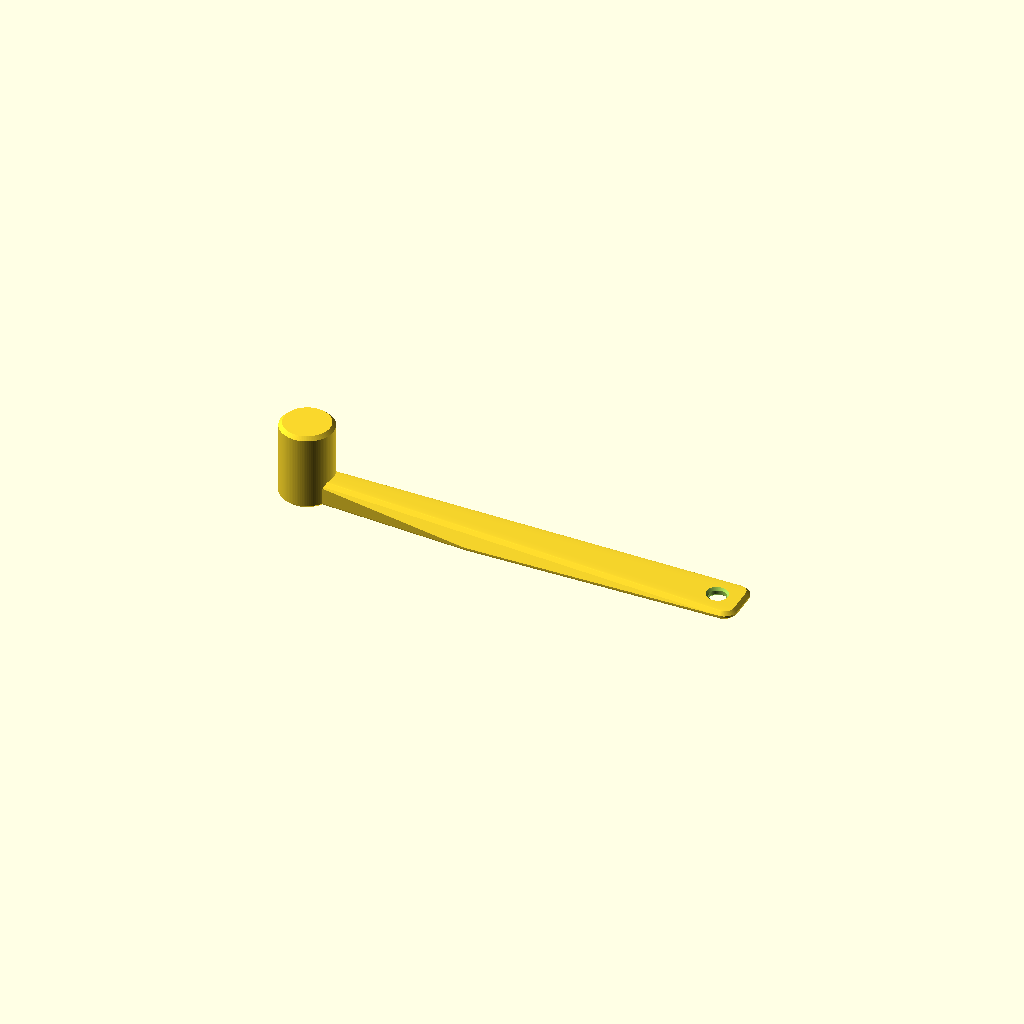
Cell 1 — every parameter at its default value.
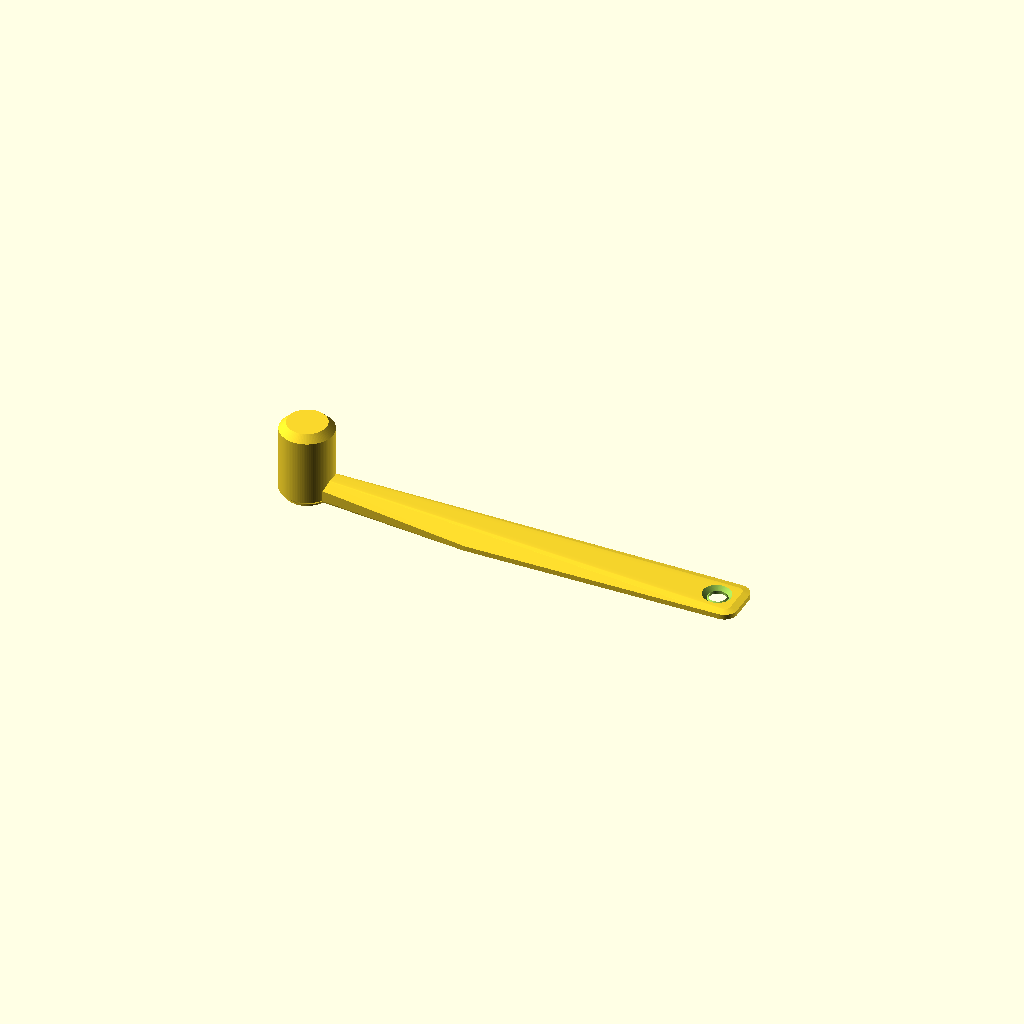
Cell 2: chamfer = 1.6 (everything else at default).
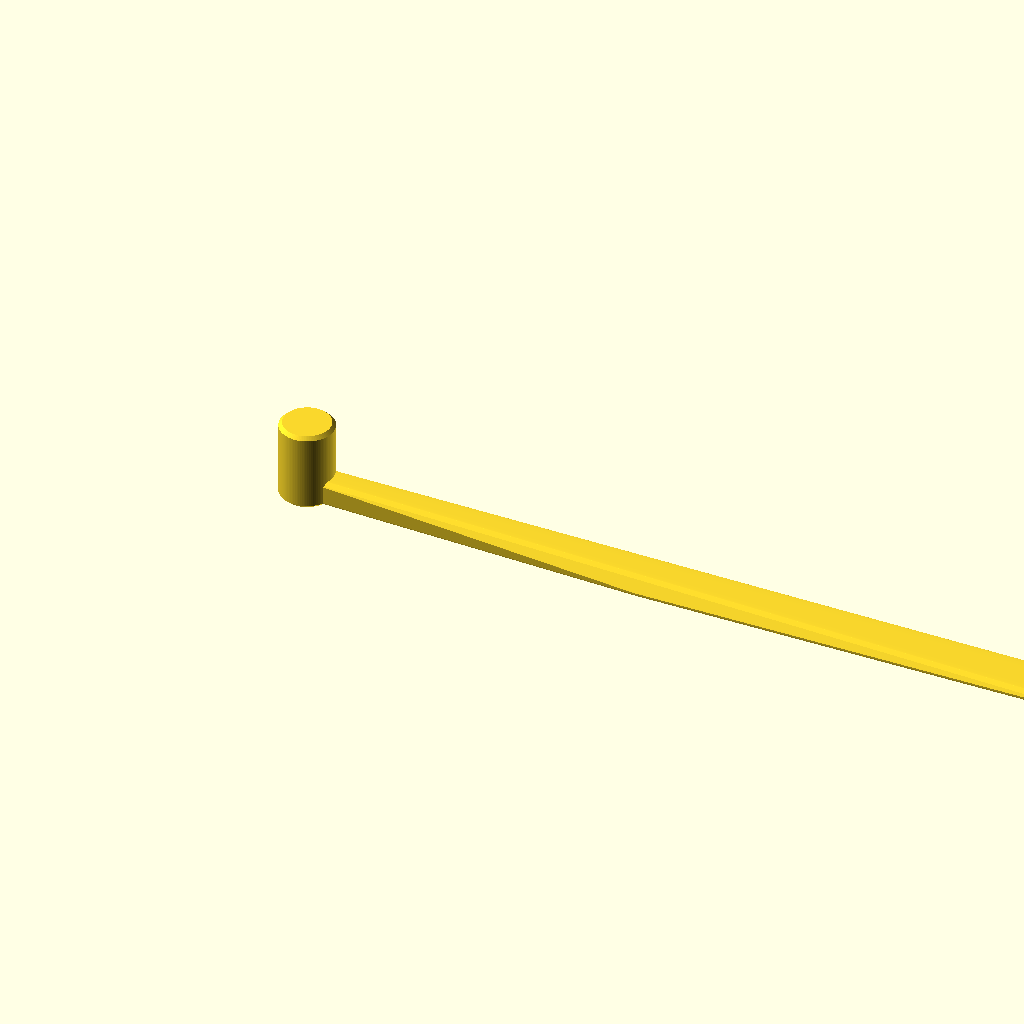
Cell 3: length = 200 (everything else at default).
One fixed orthographic camera (rotation 55°, 0°, 25°; colour scheme Cornfield) for every cell.
Source of the model, scadFiles/1395017/2166822.scad:
$fn=100;

//Volume in CC

V=1.15;

//Cup diameter in mm

d=10;

//Rim thickness of material.

rim=1.2;

//Outer chamfer.

chamfer=0.8;

//Handle length

length=100;

//Handle width

width=6;



//Volume in mm3

mm3=V*1000;

//Radius

r=d/2;

//Heigth of cylinder. Height=(Totalvolume-Halfsphere)/(cylinder area)

h=(mm3-2.1*r*r*r)/(3.14*r*r)+1; //One added to make sure it protrudes thru top.

echo(h);





module chamfered_hole(x,y,z,r,h,chamfer){

	translate([x,y,z])

rotate_extrude()

	polygon(points=[[0,-1],[r+chamfer,-1],[r+chamfer,0],[r,chamfer],[r,h-chamfer],[r+chamfer,h],[r+chamfer,h+1],,[0,h+1]]);	

}



module chamfered_cyl(x,y,z,r,h,chamfer){



translate([x,y,z])

rotate_extrude()

	polygon(points=[[0,0],[r-chamfer,0],[r,chamfer],[r,h-chamfer],[r-chamfer,h],[0,h]]);

	

}

if(h>0){

difference(){

rotate_extrude()

	polygon(points=[[r,0],[r+rim-chamfer,0],[r+rim,chamfer],[r+rim,h+rim-chamfer+r],[r+rim-chamfer,h+rim+r],[0,h+rim+r],[0,h],[r,h]]);

translate([0,0,h])

	sphere(r=r);

}

difference(){

	hull(){

		chamfered_cyl(0,0,0,3,6,chamfer);

		chamfered_cyl(0.4*length,width/2,0,3,2,chamfer);

		chamfered_cyl(0.4*length,width/-2,0,3,2,chamfer);

		chamfered_cyl(length,width/2,0,3,2,chamfer);

		chamfered_cyl(length,width/-2,0,3,2,chamfer);

	}

	translate([0,0,-1])

	cylinder(r=r,h=100);

	chamfered_hole(length-width/2,0,0,2,2.5,chamfer);



}

}
Parameter table extracted from the source (name, type, default, range or options):
V: number, default 1.15
d: number, default 10
rim: number, default 1.2
chamfer: number, default 0.8
length: number, default 100
width: number, default 6
